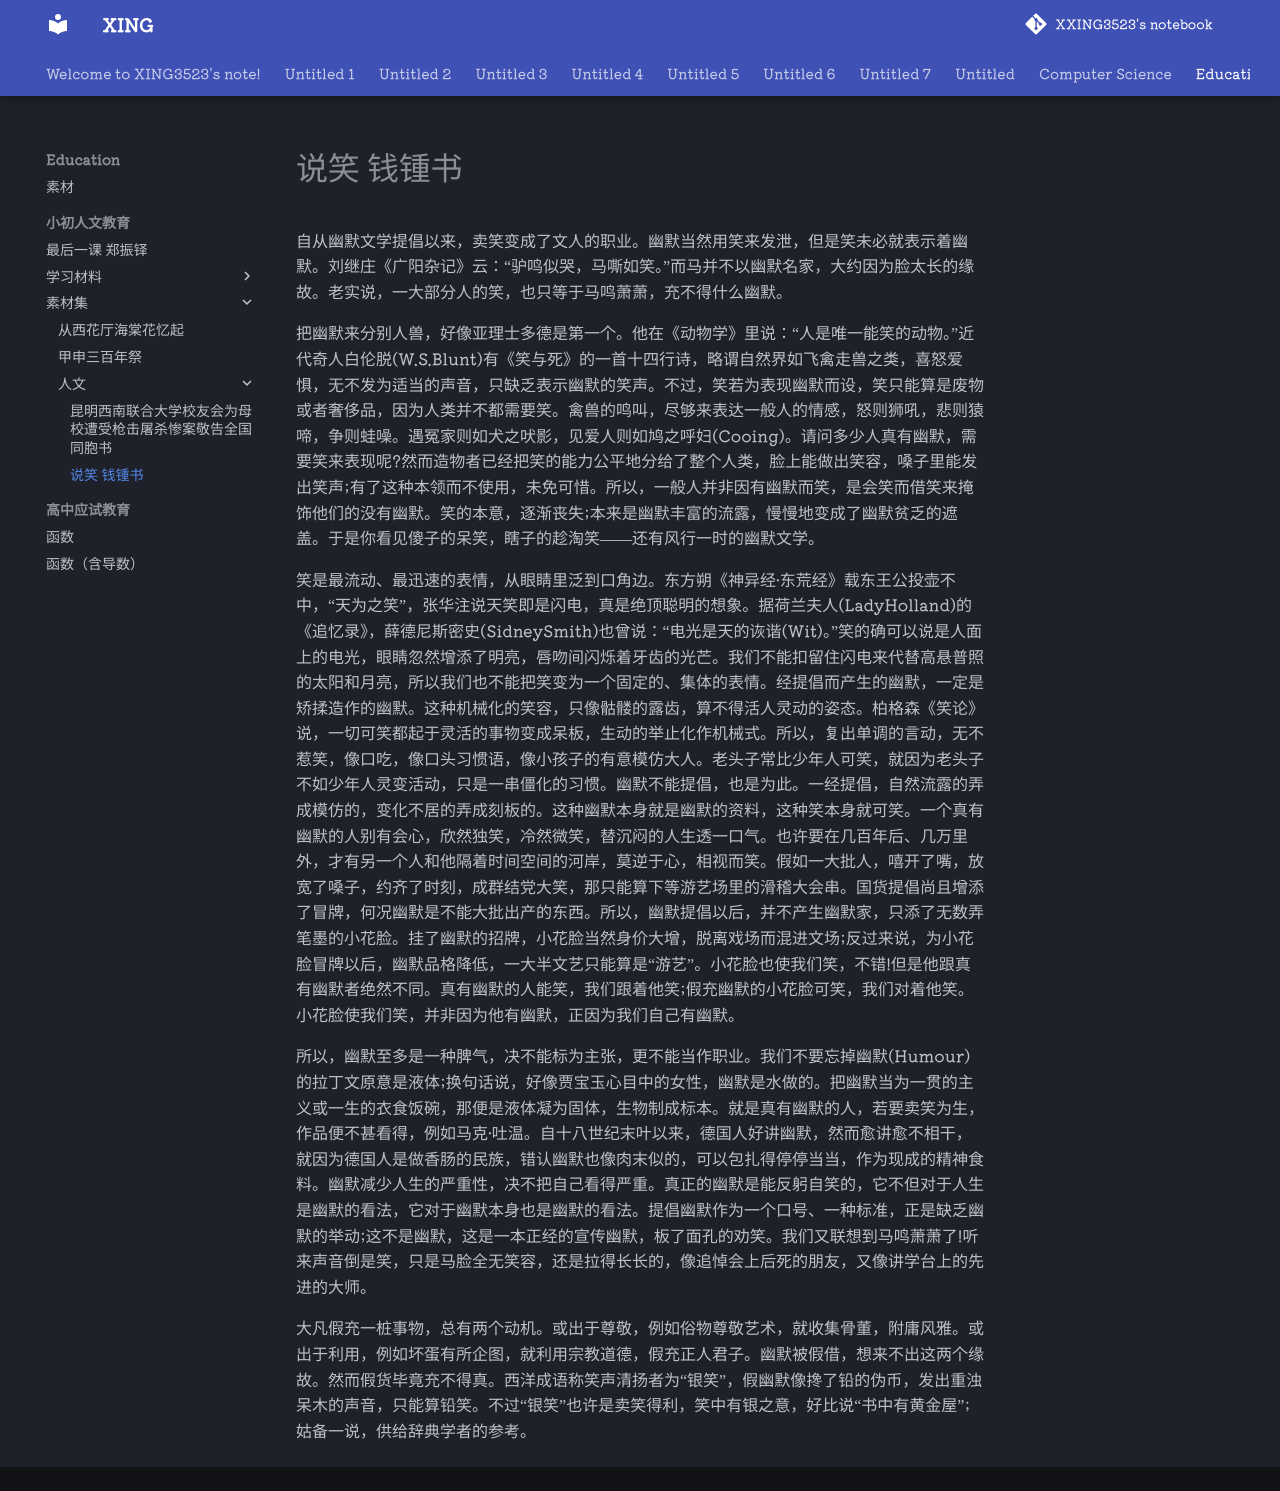

repository: XXING3523/notebook · page: Education/小初人文教育/素材集/人文/说笑 钱锺书.html · generator: mkdocs

自从幽默文学提倡以来，卖笑变成了文人的职业。幽默当然用笑来发泄，但是笑未必就表示着幽默。刘继庄《广阳杂记》云：“驴鸣似哭，马嘶如笑。”而马并不以幽默名家，大约因为脸太长的缘故。老实说，一大部分人的笑，也只等于马鸣萧萧，充不得什么幽默。

把幽默来分别人兽，好像亚理士多德是第一个。他在《动物学》里说：“人是唯一能笑的动物。”近代奇人白伦脱(W.S.Blunt)有《笑与死》的一首十四行诗，略谓自然界如飞禽走兽之类，喜怒爱惧，无不发为适当的声音，只缺乏表示幽默的笑声。不过，笑若为表现幽默而设，笑只能算是废物或者奢侈品，因为人类并不都需要笑。禽兽的鸣叫，尽够来表达一般人的情感，怒则狮吼，悲则猿啼，争则蛙噪。遇冤家则如犬之吠影，见爱人则如鸠之呼妇(Cooing)。请问多少人真有幽默，需要笑来表现呢?然而造物者已经把笑的能力公平地分给了整个人类，脸上能做出笑容，嗓子里能发出笑声;有了这种本领而不使用，未免可惜。所以，一般人并非因有幽默而笑，是会笑而借笑来掩饰他们的没有幽默。笑的本意，逐渐丧失;本来是幽默丰富的流露，慢慢地变成了幽默贫乏的遮盖。于是你看见傻子的呆笑，瞎子的趁淘笑——还有风行一时的幽默文学。

笑是最流动、最迅速的表情，从眼睛里泛到口角边。东方朔《神异经·东荒经》载东王公投壶不中，“天为之笑”，张华注说天笑即是闪电，真是绝顶聪明的想象。据荷兰夫人(LadyHolland)的《追忆录》，薛德尼斯密史(SidneySmith)也曾说：“电光是天的诙谐(Wit)。”笑的确可以说是人面上的电光，眼睛忽然增添了明亮，唇吻间闪烁着牙齿的光芒。我们不能扣留住闪电来代替高悬普照的太阳和月亮，所以我们也不能把笑变为一个固定的、集体的表情。经提倡而产生的幽默，一定是矫揉造作的幽默。这种机械化的笑容，只像骷髅的露齿，算不得活人灵动的姿态。柏格森《笑论》说，一切可笑都起于灵活的事物变成呆板，生动的举止化作机械式。所以，复出单调的言动，无不惹笑，像口吃，像口头习惯语，像小孩子的有意模仿大人。老头子常比少年人可笑，就因为老头子不如少年人灵变活动，只是一串僵化的习惯。幽默不能提倡，也是为此。一经提倡，自然流露的弄成模仿的，变化不居的弄成刻板的。这种幽默本身就是幽默的资料，这种笑本身就可笑。一个真有幽默的人别有会心，欣然独笑，冷然微笑，替沉闷的人生透一口气。也许要在几百年后、几万里外，才有另一个人和他隔着时间空间的河岸，莫逆于心，相视而笑。假如一大批人，嘻开了嘴，放宽了嗓子，约齐了时刻，成群结党大笑，那只能算下等游艺场里的滑稽大会串。国货提倡尚且增添了冒牌，何况幽默是不能大批出产的东西。所以，幽默提倡以后，并不产生幽默家，只添了无数弄笔墨的小花脸。挂了幽默的招牌，小花脸当然身价大增，脱离戏场而混进文场;反过来说，为小花脸冒牌以后，幽默品格降低，一大半文艺只能算是“游艺”。小花脸也使我们笑，不错!但是他跟真有幽默者绝然不同。真有幽默的人能笑，我们跟着他笑;假充幽默的小花脸可笑，我们对着他笑。小花脸使我们笑，并非因为他有幽默，正因为我们自己有幽默。

所以，幽默至多是一种脾气，决不能标为主张，更不能当作职业。我们不要忘掉幽默(Humour)的拉丁文原意是液体;换句话说，好像贾宝玉心目中的女性，幽默是水做的。把幽默当为一贯的主义或一生的衣食饭碗，那便是液体凝为固体，生物制成标本。就是真有幽默的人，若要卖笑为生，作品便不甚看得，例如马克·吐温。自十八世纪末叶以来，德国人好讲幽默，然而愈讲愈不相干，就因为德国人是做香肠的民族，错认幽默也像肉末似的，可以包扎得停停当当，作为现成的精神食料。幽默减少人生的严重性，决不把自己看得严重。真正的幽默是能反躬自笑的，它不但对于人生是幽默的看法，它对于幽默本身也是幽默的看法。提倡幽默作为一个口号、一种标准，正是缺乏幽默的举动;这不是幽默，这是一本正经的宣传幽默，板了面孔的劝笑。我们又联想到马鸣萧萧了!听来声音倒是笑，只是马脸全无笑容，还是拉得长长的，像追悼会上后死的朋友，又像讲学台上的先进的大师。

大凡假充一桩事物，总有两个动机。或出于尊敬，例如俗物尊敬艺术，就收集骨董，附庸风雅。或出于利用，例如坏蛋有所企图，就利用宗教道德，假充正人君子。幽默被假借，想来不出这两个缘故。然而假货毕竟充不得真。西洋成语称笑声清扬者为“银笑”，假幽默像搀了铅的伪币，发出重浊呆木的声音，只能算铅笑。不过“银笑”也许是卖笑得利，笑中有银之意，好比说“书中有黄金屋”;姑备一说，供给辞典学者的参考。
